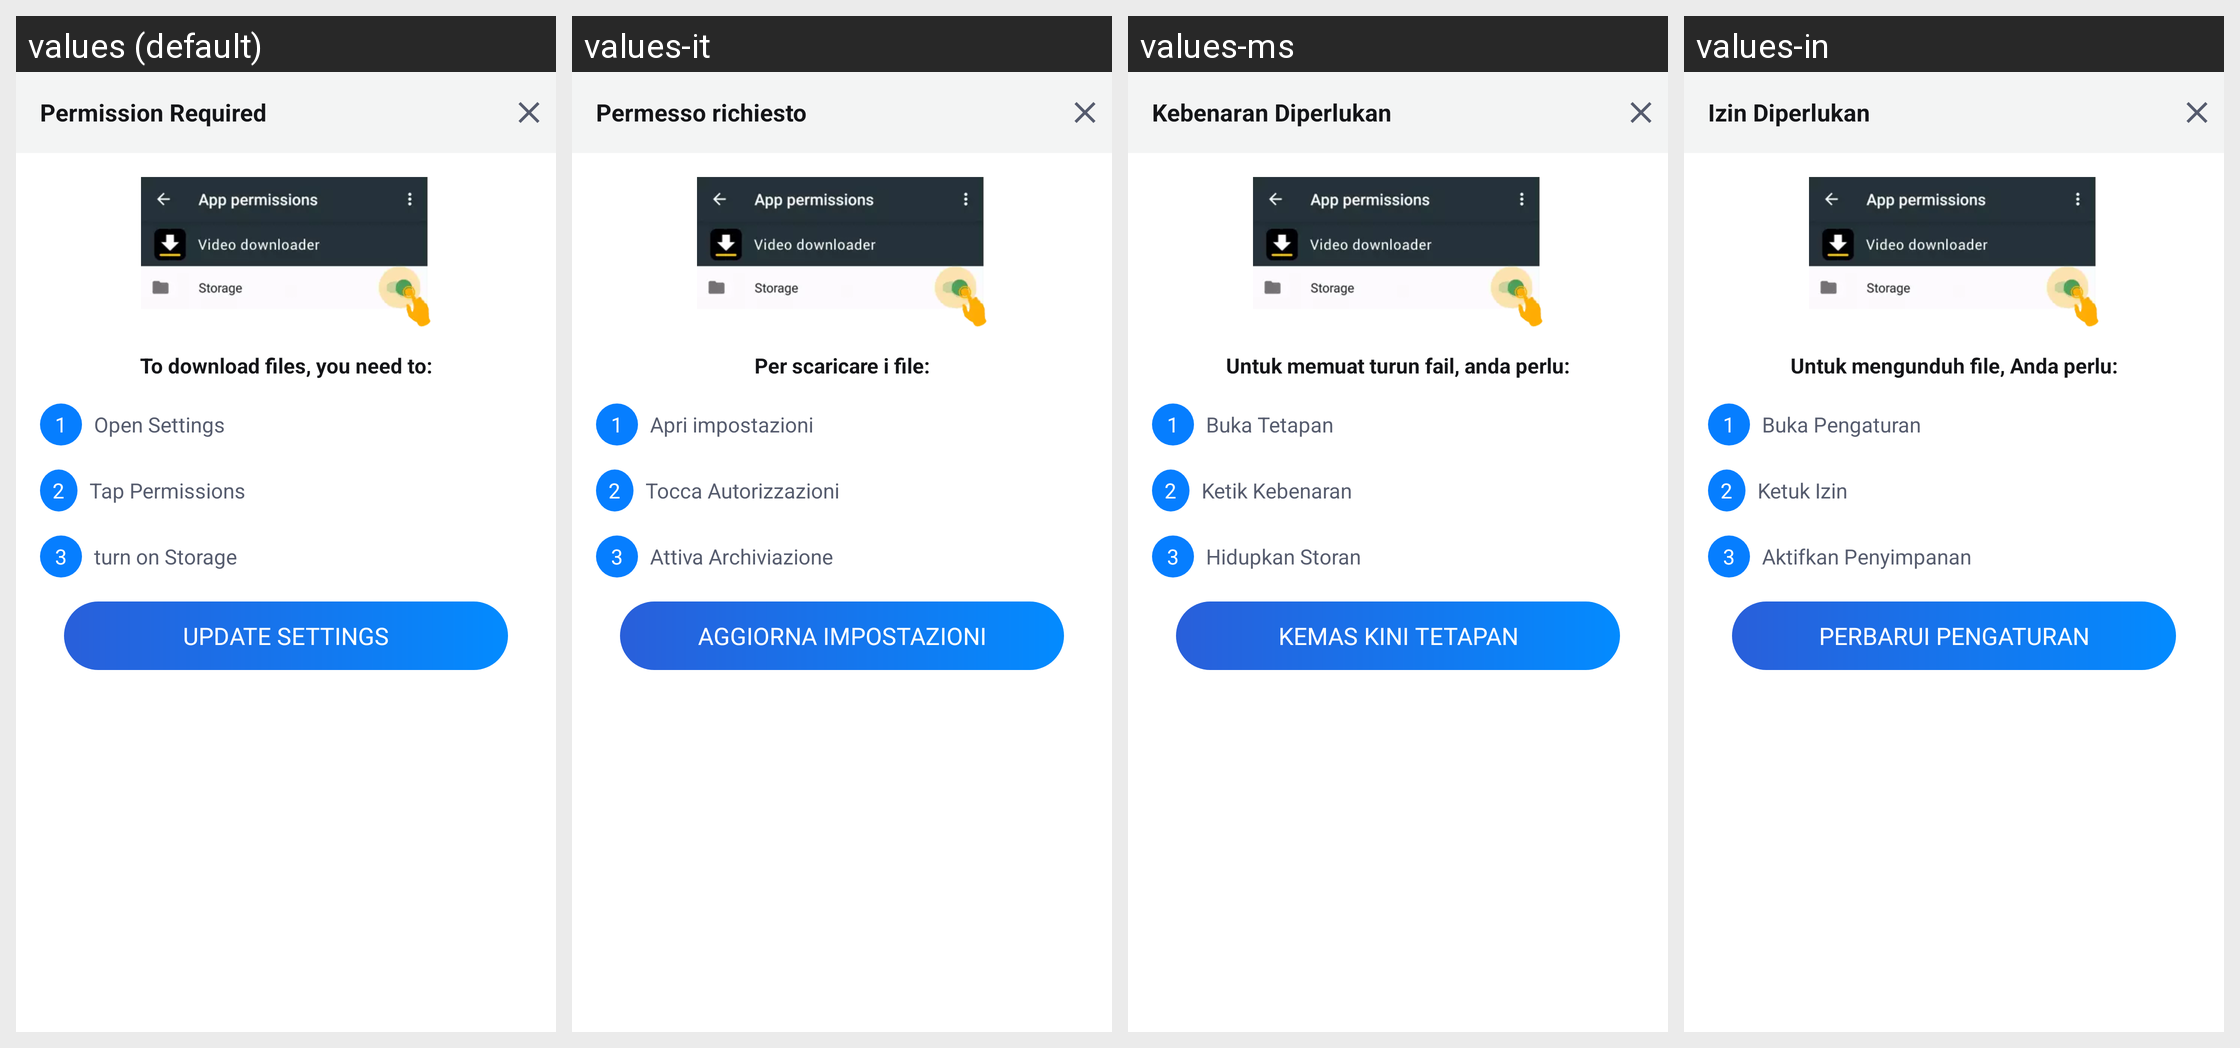

Translations of the strings shown on this Android screen, per locale in the grid:
Android screen res/layout/open_permission_setting.xml rendered under 4 locales, left to right: values (default), values-it, values-ms, values-in. Device: Nexus 5 (rendered at 1080×1920; each locale shown at half size, 540×960, under a caption strip naming it); theme Theme.MaterialComponents.DayNight.NoActionBar.
Other locales in the repository, not shown: values-af, values-am, values-ar, values-as, values-az, values-be, values-bg, values-bn, values-bn-rBD, values-bn-rIN, values-bs, values-ca, values-cs, values-da, values-de, values-el, values-en, values-en-rCA, values-en-rGB, values-en-rIN, values-en-rXC, values-es, values-es-rMX, values-es-rUS, values-et, values-eu, values-fa, values-fi, values-fil, values-fr, values-fr-rCA, values-gl, values-gu, values-he, values-hi, values-hr, values-hu, values-hy, values-id, values-in-rID, values-is, values-iw, values-ja, values-ka, values-kk, values-km, values-kn, values-kn-rIN, values-ko, values-ky, values-lo, values-lt, values-lv, values-mk, values-ml, values-ml-rIN, values-mn, values-mr, values-my, values-nb, values-ne, values-nl, values-no, values-or, values-pa, values-pa-rIN, values-pl, values-pt, values-pt-rBR, values-pt-rPT, values-ro, values-ru, values-ru-rRU, values-si, values-sk, values-sl, values-sq, values-sr, values-sv, values-sw, values-ta, values-ta-rIN, values-te, values-te-rIN, values-th, values-th-rTH, values-tl, values-tl-rPH, values-tr, values-uk, values-ur, values-ur-rIN, values-uz, values-vi, values-zh, values-zh-rCN, values-zh-rHK, values-zh-rMO, values-zh-rTW, values-zu.
Strings drawn on this screen, with the default value and each locale's value (text and hints the layout hard-codes, and strings that could not be matched under every locale, appear in the picture but are not listed):

APKTOOL_RENAMED_0x7f1202dc
  values: Permission Required
  values-it: Permesso richiesto
  values-ms: Kebenaran Diperlukan
  values-in: Izin Diperlukan

APKTOOL_RENAMED_0x7f1203b2
  values: To download files, you need to:
  values-it: Per scaricare i file:
  values-ms: Untuk memuat turun fail, anda perlu:
  values-in: Untuk mengunduh file, Anda perlu:

APKTOOL_RENAMED_0x7f1202c6
  values: Open Settings
  values-it: Apri impostazioni
  values-ms: Buka Tetapan
  values-in: Buka Pengaturan

APKTOOL_RENAMED_0x7f12039a
  values: Tap Permissions
  values-it: Tocca Autorizzazioni
  values-ms: Ketik Kebenaran
  values-in: Ketuk Izin

APKTOOL_RENAMED_0x7f120459
  values: turn on Storage
  values-it: Attiva Archiviazione
  values-ms: Hidupkan Storan
  values-in: Aktifkan Penyimpanan

APKTOOL_RENAMED_0x7f120467
  values: update settings
  values-it: AGGIORNA IMPOSTAZIONI
  values-ms: KEMAS KINI TETAPAN
  values-in: PERBARUI PENGATURAN
